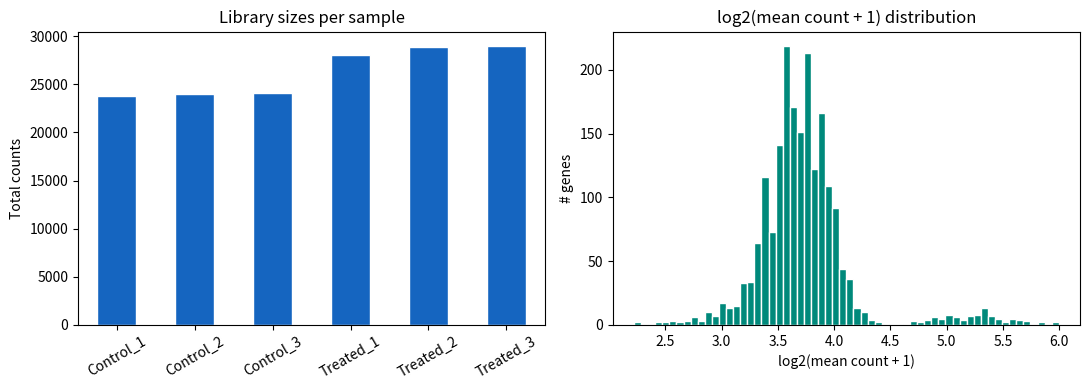

Here is the Python script that generated this plot:
!pip install pydeseq2 pandas numpy matplotlib seaborn scipy -q

import numpy as np
import pandas as pd
import matplotlib.pyplot as plt
import seaborn as sns
from scipy import stats

np.random.seed(42)
n_genes, n_ctrl, n_treat = 2000, 3, 3
sample_names = [f"Control_{i+1}" for i in range(n_ctrl)] + [f"Treated_{i+1}" for i in range(n_treat)]
gene_names   = [f"Gene_{i:05d}" for i in range(n_genes)]

# Simulate realistic count data
base_counts = np.random.negative_binomial(8, 0.4, size=(n_genes, n_ctrl+n_treat))
# Introduce DE: 100 up, 60 down
base_counts[50:150, n_ctrl:] = (base_counts[50:150, n_ctrl:] * np.random.uniform(3, 8, (100, n_treat))).astype(int)
base_counts[150:210, n_ctrl:] = (base_counts[150:210, n_ctrl:] * np.random.uniform(0.1, 0.3, (60, n_treat))).astype(int)

counts = pd.DataFrame(base_counts, index=gene_names, columns=sample_names)
print(f"Count matrix: {counts.shape[0]:,} genes × {counts.shape[1]} samples")
print(f"Library sizes:")
for col in counts.columns:
    print(f"  {col}: {counts[col].sum():>12,} reads")

min_count = 10
keep = counts.sum(axis=1) >= min_count
counts_f = counts[keep]
print(f"Genes before filter: {len(counts):,}")
print(f"Genes after  filter: {len(counts_f):,} ({len(counts_f)/len(counts)*100:.1f}% retained)")

# Library size distribution
fig, (ax1, ax2) = plt.subplots(1, 2, figsize=(11, 4))
counts.sum().plot(kind="bar", ax=ax1, color="#1565c0", edgecolor="white")
ax1.set_title("Library sizes per sample"); ax1.set_ylabel("Total counts"); ax1.tick_params(axis='x', rotation=30)

log_mean = np.log2(counts_f.mean(axis=1) + 1)
ax2.hist(log_mean, bins=60, color="#00897b", edgecolor="white")
ax2.set_title("log2(mean count + 1) distribution")
ax2.set_xlabel("log2(mean count + 1)"); ax2.set_ylabel("# genes")
plt.tight_layout(); plt.savefig("rnaseq_qc.png", dpi=150); plt.show()

def simple_de(counts_df, ctrl_cols, treat_cols):
    rows = []
    for gene in counts_df.index:
        ctrl  = counts_df.loc[gene, ctrl_cols].values.astype(float) + 0.5
        treat = counts_df.loc[gene, treat_cols].values.astype(float) + 0.5
        lfc   = np.log2(treat.mean()) - np.log2(ctrl.mean())
        _, pval = stats.ttest_ind(np.log2(treat), np.log2(ctrl))
        rows.append({"gene": gene, "baseMean": (ctrl.mean()+treat.mean())/2,
                     "log2FoldChange": lfc, "pvalue": pval})
    res = pd.DataFrame(rows).set_index("gene")
    from statsmodels.stats.multitest import multipletests
    res["padj"] = multipletests(res["pvalue"].fillna(1), method="fdr_bh")[1]
    return res.dropna().sort_values("padj")

try:
    from statsmodels.stats.multitest import multipletests
    ctrl_cols  = [c for c in counts_f.columns if "Control" in c]
    treat_cols = [c for c in counts_f.columns if "Treated" in c]
    results = simple_de(counts_f, ctrl_cols, treat_cols)
    sig = results[(results["padj"] < 0.05) & (results["log2FoldChange"].abs() > 1)]
    print(f"Significant DEGs (padj<0.05, |LFC|>1): {len(sig)}")
    print(f"  Upregulated:   {(sig['log2FoldChange']>0).sum()}")
    print(f"  Downregulated: {(sig['log2FoldChange']<0).sum()}")
    print(sig.head(10)[["baseMean","log2FoldChange","pvalue","padj"]].round(4))
except ImportError:
    print("Install statsmodels: pip install statsmodels")
    results = pd.DataFrame()

if len(results) > 0:
    pval_thresh = 0.05; lfc_thresh = 1.0
    up   = (results["log2FoldChange"] >  lfc_thresh) & (results["padj"] < pval_thresh)
    down = (results["log2FoldChange"] < -lfc_thresh) & (results["padj"] < pval_thresh)
    ns   = ~up & ~down

    fig, ax = plt.subplots(figsize=(8, 6))
    ax.scatter(results.loc[ns,  "log2FoldChange"], -np.log10(results.loc[ns,  "padj"]+1e-300), c="#b0b0b0", s=10, alpha=0.5, label=f"NS ({ns.sum()})")
    ax.scatter(results.loc[up,  "log2FoldChange"], -np.log10(results.loc[up,  "padj"]+1e-300), c="#c0392b", s=20, alpha=0.85, label=f"Up ({up.sum()})")
    ax.scatter(results.loc[down,"log2FoldChange"], -np.log10(results.loc[down,"padj"]+1e-300), c="#2980b9", s=20, alpha=0.85, label=f"Down ({down.sum()})")
    ax.axhline(-np.log10(pval_thresh), color="k", linestyle="--", lw=0.8)
    ax.axvline(lfc_thresh, color="gray", linestyle="--", lw=0.8)
    ax.axvline(-lfc_thresh, color="gray", linestyle="--", lw=0.8)
    ax.set_xlabel("log2 Fold Change"); ax.set_ylabel("-log10(padj)")
    ax.set_title("Volcano Plot — Treated vs Control"); ax.legend(frameon=False)
    plt.tight_layout(); plt.savefig("volcano.png", dpi=150); plt.show()
